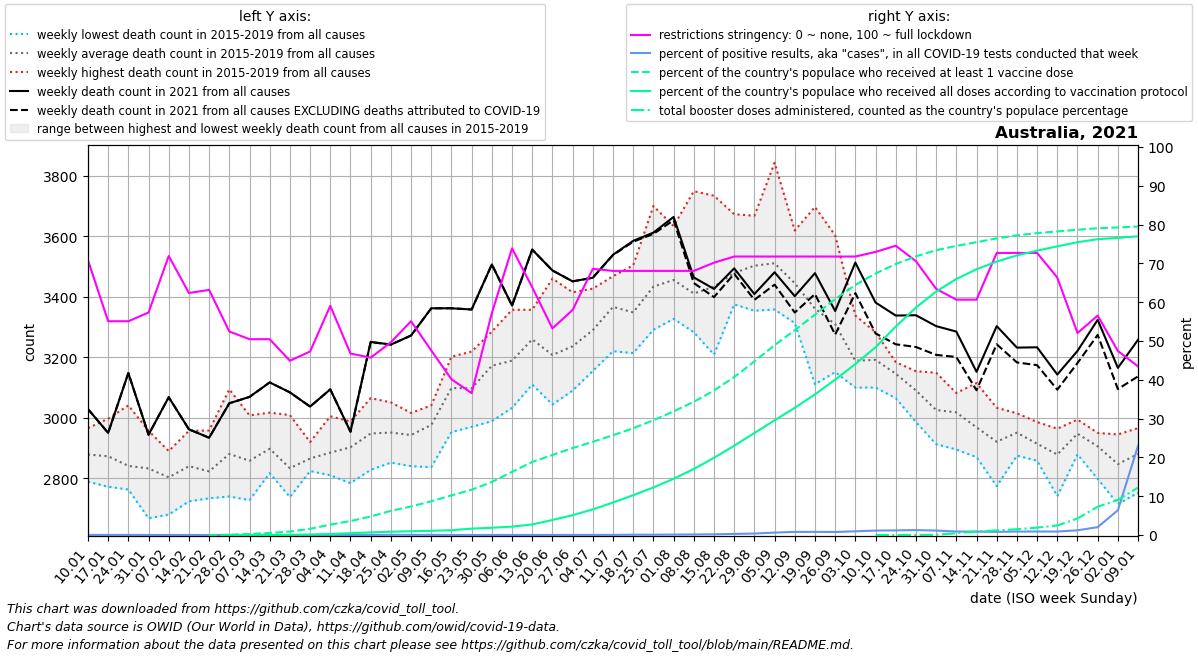

The data file committed next to this chart (first rows):
date, location, time_unit, time, deaths_2010_all_ages, deaths_2011_all_ages, deaths_2012_all_ages, deaths_2013_all_ages, deaths_2014_all_ages, deaths_2015_all_ages, deaths_2016_all_ages, deaths_2017_all_ages, deaths_2018_all_ages, deaths_2019_all_ages, deaths_2020_all_ages, deaths_2021_all_ages, deaths_2022_all_ages, new_deaths, new_cases_smoothed, new_tests_smoothed, positive_test_percent, stringency_index, people_vaccinated, people_fully_vaccinated
2021-01-10, Australia, weekly, 1, , , , , , 2925, 2789, 2895, 2818, 2966, 2926, 3029, 3258, 0.0, 136.1, 495993, 0.029, 70.83, , 
2021-01-17, Australia, weekly, 2, , , , , , 2772, 2870, 2897, 2828, 2997, 2902, 2950, 3635, 0.0, 110, 493375, 0.023, 55.09, , 
2021-01-24, Australia, weekly, 3, , , , , , 2770, 2825, 2806, 2763, 3041, 2914, 3148, 3773, 0.0, 78.14, 330024, 0.024, 55.09, , 
2021-01-31, Australia, weekly, 4, , , , , , 2768, 2668, 2887, 2882, 2957, 3007, 2944, 3667, 0.0, 45.14, 262400, 0.017, 57.34, , 
2021-02-07, Australia, weekly, 5, , , , , , 2680, 2817, 2744, 2885, 2890, 2910, 3068, , 0.0, 42.0, 276787, 0.015, 71.89, , 
2021-02-14, Australia, weekly, 6, , , , , , 2878, 2730, 2911, 2724, 2957, 2917, 2962, , 0.0, 42.72, 347850, 0.012, 62.37, , 
2021-02-21, Australia, weekly, 7, , , , , , 2749, 2734, 2849, 2825, 2958, 3030, 2934, , 0.0, 33.57, 419514, 0.008, 63.16, 20.0, 
2021-02-28, Australia, weekly, 8, , , , , , 2740, 2753, 2958, 2857, 3094, 3059, 3048, , 0.0, 38.71, 335994, 0.012, 52.45, 20902, 8.333
2021-03-07, Australia, weekly, 9, , , , , , 2788, 2728, 2908, 2858, 3008, 3090, 3069, , 0.0, 60.86, 278152, 0.022, 50.46, 67197, 18.57
2021-03-14, Australia, weekly, 10, , , , , , 2846, 2817, 3017, 2882, 2926, 2996, 3117, , 0.0, 81, 275761, 0.029, 50.46, 135680, 30.57
2021-03-21, Australia, weekly, 11, , , , , , 2738, 2756, 2785, 2879, 3009, 2976, 3084, , 0.0, 78.29, 279838, 0.028, 44.91, 230833, 4221
2021-03-28, Australia, weekly, 12, , , , , , 2828, 2824, 2885, 2870, 2920, 3095, 3037, , 0.0, 64.86, 265706, 0.024, 47.29, 413664, 30905
2021-04-04, Australia, weekly, 13, , , , , , 2812, 2810, 2858, 2939, 3005, 3143, 3094, , 0.0, 87.57, 355481, 0.025, 59.06, 694270, 70212
2021-04-11, Australia, weekly, 14, , , , , , 2849, 2930, 2988, 2784, 2962, 3217, 2954, , 0.0, 62.57, 315963, 0.02, 46.76, 926234, 121305
2021-04-18, Australia, weekly, 15, , , , , , 2962, 2919, 2966, 2828, 3065, 3140, 3251, , 1.0, 92, 255477, 0.036, 45.7, 1234470, 175282
2021-04-25, Australia, weekly, 16, , , , , , 2877, 2852, 3011, 2965, 3051, 3084, 3242, , 0.0, 139.6, 232491, 0.06, 49.67, 1608234, 220094
2021-05-02, Australia, weekly, 17, , , , , , 2996, 2853, 3010, 2840, 3016, 3044, 3272, , 0.0, 164.4, 298350, 0.056, 55.09, 1898681, 249925
2021-05-09, Australia, weekly, 18, , , , , , 3041, 2837, 2963, 3021, 3019, 3031, 3362, , 0.0, 105.7, 293033, 0.036, 47.55, 2243411, 283250
2021-05-16, Australia, weekly, 19, , , , , , 3082, 2953, 3107, 3148, 3202, 3161, 3362, , 0.0, 66, 325236, 0.02, 40.14, 2634144, 318731
2021-05-23, Australia, weekly, 20, , , , , , 3074, 2970, 3091, 3133, 3219, 3150, 3358, , 0.0, 40.71, 320088, 0.013, 36.57, 3009116, 427654
2021-05-30, Australia, weekly, 21, , , , , , 2989, 3161, 3173, 3252, 3285, 3214, 3507, , 0.0, 71.14, 362697, 0.02, 57.21, 3522364, 482459
2021-06-06, Australia, weekly, 22, , , , , , 3033, 3152, 3203, 3199, 3357, 3178, 3371, , 0.0, 77.86, 561457, 0.014, 73.87, 4200022, 559067
2021-06-13, Australia, weekly, 23, , , , , , 3110, 3265, 3263, 3301, 3357, 3113, 3556, , 0.0, 81.57, 494912, 0.017, 63.82, 4855739, 703473
2021-06-20, Australia, weekly, 24, , , , , , 3139, 3044, 3266, 3129, 3460, 3128, 3487, , 0.0, 80.71, 379047, 0.021, 53.24, 5320188, 998785
2021-06-27, Australia, weekly, 25, , , , , , 3090, 3191, 3232, 3254, 3415, 3064, 3451, , 0.0, 125.9, 508289, 0.024, 58, 5779438, 1317002
2021-07-04, Australia, weekly, 26, , , , , , 3155, 3245, 3313, 3309, 3427, 3058, 3463, , 0.0, 246.0, 802882, 0.031, 68.59, 6196342, 1703799
2021-07-11, Australia, weekly, 27, , , , , , 3220, 3319, 3468, 3375, 3451, 3218, 3539, , 1.0, 300.3, 800162, 0.039, 68.06, 6630291, 2161764
2021-07-18, Australia, weekly, 28, , , , , , 3351, 3324, 3504, 3214, 3349, 3197, 3585, , 3.0, 670.7, 780596, 0.085, 68.06, 7095557, 2645931
2021-07-25, Australia, weekly, 29, , , , , , 3344, 3291, 3700, 3376, 3457, 3204, 3612, , 4.0, 938.6, 1074416, 0.087, 68.06, 7626827, 3161891
2021-08-01, Australia, weekly, 30, , , , , , 3359, 3327, 3634, 3467, 3491, 3332, 3664, , 11.0, 1336, 1193782, 0.112, 68.06, 8218751, 3738028
2021-08-08, Australia, weekly, 31, , , , , , 3396, 3283, 3749, 3286, 3340, 3353, 3464, , 18.5, 1789, 1270671, 0.141, 68.06, 8852364, 4389206
2021-08-15, Australia, weekly, 32, , , , , , 3399, 3348, 3734, 3209, 3476, 3398, 3426, , 27.0, 2521, 1395964, 0.18, 70.17, 9598057, 5130491
2021-08-22, Australia, weekly, 33, , , , , , 3466, 3439, 3673, 3375, 3441, 3478, 3494, , 18.0, 4145, 1442769, 0.287, 71.76, 10498184, 5931837
2021-08-29, Australia, weekly, 34, , , , , , 3530, 3438, 3668, 3354, 3524, 3310, 3409, , 19.0, 6607, 1718009, 0.385, 71.76, 11532373, 6776606
2021-09-05, Australia, weekly, 35, , , , , , 3358, 3461, 3843, 3449, 3443, 3283, 3481, , 41.0, 9359, 1503859, 0.622, 71.76, 12613597, 7622230
2021-09-12, Australia, weekly, 36, , , , , , 3474, 3319, 3619, 3313, 3499, 3290, 3402, , 54.0, 11622, 1438113, 0.809, 71.76, 13613800, 8453235
2021-09-19, Australia, weekly, 37, , , , , , 3351, 3277, 3697, 3111, 3367, 3239, 3478, , 69.0, 12150, 1497555, 0.813, 71.76, 14636805, 9346725
2021-09-26, Australia, weekly, 38, , , , , , 3303, 3158, 3603, 3151, 3333, 3100, 3353, , 78.0, 11820, 1504379, 0.787, 71.76, 15679506, 10324647
2021-10-03, Australia, weekly, 39, , , , , , 3143, 3219, 3338, 3143, 3100, 3145, 3513, , 101.0, 13237, 1380376, 0.959, 71.76, 16614654, 11359834
2021-10-10, Australia, weekly, 40, , , , , , 3100, 3191, 3283, 3137, 3246, 3183, 3381, , 102.0, 15443, 1348718, 1.146, 72.95, 17377721, 12479017
2021-10-17, Australia, weekly, 41, , , , , , 3065, 3163, 3184, 3155, 3162, 3042, 3338, , 95.0, 15845, 1324261, 1.197, 74.54, 18008078, 13847189
2021-10-24, Australia, weekly, 42, , , , , , 2986, 3154, 3075, 3090, 3147, 3002, 3339, , 105.0, 15573, 1221201, 1.275, 70.57, 18514104, 15114115
2021-10-31, Australia, weekly, 43, , , , , , 2913, 3116, 2971, 2980, 3149, 2964, 3303, , 95.0, 13324, 1156265, 1.152, 63.43, 18927099, 16178866
2021-11-07, Australia, weekly, 44, , , , , , 2895, 3066, 3014, 3032, 3082, 3036, 3285, , 84.0, 9988, 1102366, 0.906, 60.65, 19212433, 17011763
2021-11-14, Australia, weekly, 45, , , , , , 2889, 3115, 2870, 2999, 2969, 3033, 3152, , 61.0, 9550, 1074790, 0.888, 60.65, 19459342, 17660805
2021-11-21, Australia, weekly, 46, , , , , , 2774, 2948, 2946, 2903, 3033, 3132, 3303, , 60.0, 8707, 1067968, 0.815, 72.69, 19712296, 18172550
2021-11-28, Australia, weekly, 47, , , , , , 2875, 3015, 2894, 2990, 2980, 3043, 3232, , 49.0, 9470, 1056445, 0.897, 72.69, 19913808, 18579400
2021-12-05, Australia, weekly, 48, , , , , , 2858, 2888, 2882, 2957, 2986, 2957, 3233, , 59.0, 9732, 1072206, 0.908, 72.69, 20062521, 18899726
2021-12-12, Australia, weekly, 49, , , , , , 2810, 2741, 2921, 2964, 2957, 3106, 3143, , 50.0, 10822, 1203435, 0.899, 66.34, 20174233, 19182200
2021-12-19, Australia, weekly, 50, , , , , , 2879, 2901, 2974, 2989, 2994, 3007, 3221, , 40.0, 17531, 1425628, 1.215, 52.05, 20285215, 19457213
2021-12-26, Australia, weekly, 51, , , , , , 2798, 2932, 2914, 2934, 2950, 3047, 3324, , 50.0, 39754, 1937160, 2.031, 56.55, 20386649, 19659393
2022-01-02, Australia, weekly, 52, , , , , , 2715, 2919, 2775, 2945, 2881, 3067, 3165, , 70.0, 117038, 1862804, 6.39, 47.42, 20438742, 19744892
2022-01-09, Australia, weekly, 1, , , , , 2925, 2752, 2895, 2818, 2966, 2926, 2987, 3258, , 121.0, 381628, 1665822, 23.03, 43.45, 20500353, 19851811
